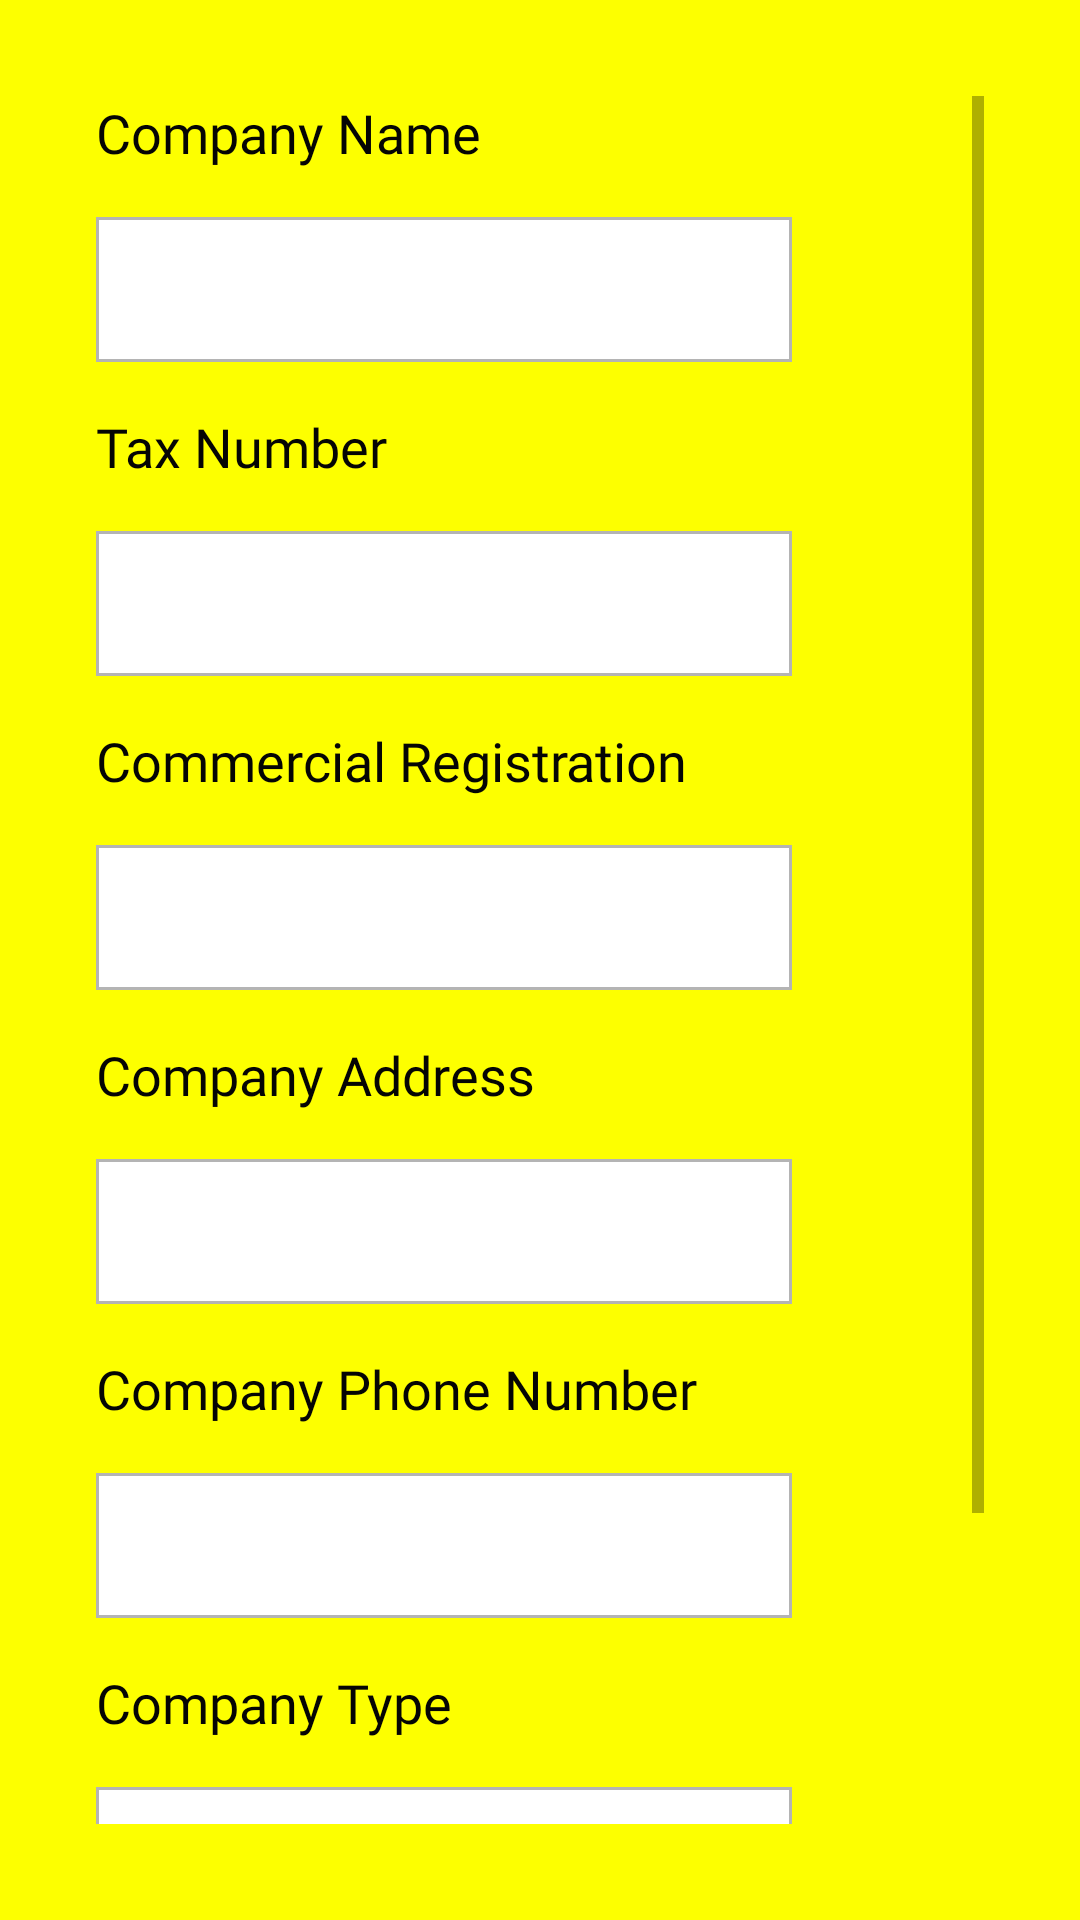

Write the Android layout XML for this screen, with the resource values it uses.
<!-- AndroidManifest.xml: application theme Theme.WeShip -->
<!-- res/layout/activity_shipping_sign_up2.xml -->
<?xml version="1.0" encoding="utf-8"?>
<ScrollView xmlns:android="http://schemas.android.com/apk/res/android"
    xmlns:tools="http://schemas.android.com/tools"
    android:layout_width="match_parent"
    android:layout_height="match_parent"
    android:padding="32dp"
    tools:context=".shipping.ShippingSignUp2Activity">

    <LinearLayout
        android:layout_width="match_parent"
        android:layout_height="wrap_content"
        android:orientation="vertical">

        <TextView
            style="@style/TVStyle"
            android:layout_width="wrap_content"
            android:layout_height="wrap_content"
            android:text="Company Name" />

        <EditText
            android:id="@+id/name_et"
            style="@style/ETStyle"
            android:layout_width="match_parent"
            android:layout_height="wrap_content"
            android:layout_marginEnd="64dp" />

        <TextView
            style="@style/TVStyle"
            android:layout_width="wrap_content"
            android:layout_height="wrap_content"
            android:text="Tax Number" />

        <EditText
            android:id="@+id/tax_number_et"
            style="@style/ETStyle"
            android:layout_width="match_parent"
            android:layout_height="wrap_content"
            android:layout_marginEnd="64dp" />

        <TextView
            style="@style/TVStyle"
            android:layout_width="wrap_content"
            android:layout_height="wrap_content"
            android:text="Commercial Registration" />

        <EditText
            android:id="@+id/commercial_registration_et"
            style="@style/ETStyle"
            android:layout_width="match_parent"
            android:layout_height="wrap_content"
            android:layout_marginEnd="64dp" />

        <TextView
            style="@style/TVStyle"
            android:layout_width="wrap_content"
            android:layout_height="wrap_content"
            android:text="Company Address" />

        <EditText
            android:id="@+id/address_et"
            style="@style/ETStyle"
            android:layout_width="match_parent"
            android:layout_height="wrap_content"
            android:layout_marginEnd="64dp" />

        <TextView
            style="@style/TVStyle"
            android:layout_width="wrap_content"
            android:layout_height="wrap_content"
            android:text="Company Phone Number" />

        <EditText
            android:id="@+id/phone_number_et"
            style="@style/ETStyle"
            android:layout_width="match_parent"
            android:layout_height="wrap_content"
            android:layout_marginEnd="64dp"
            android:inputType="phone" />

        <TextView
            style="@style/TVStyle"
            android:layout_width="wrap_content"
            android:layout_height="wrap_content"
            android:text="Company Type" />

        <EditText
            android:id="@+id/company_type_et"
            style="@style/ETStyle"
            android:layout_width="match_parent"
            android:layout_height="wrap_content"
            android:layout_marginEnd="64dp" />

        <androidx.appcompat.widget.AppCompatButton
            android:id="@+id/next_btn"
            style="@style/BtnStyle"
            android:layout_width="120dp"
            android:layout_height="wrap_content"
            android:layout_gravity="center"
            android:text="Next"
            android:textAllCaps="false" />

        

    </LinearLayout>

</ScrollView>
<!-- resources referenced by this layout -->
<resources>
  <style name="BtnStyle">
          <item name="android:background">@color/black</item>
          <item name="android:fontFamily">@font/alfa_slab_one</item>
          <item name="android:padding">16dp</item>
          <item name="android:textAllCaps">false</item>
          <item name="android:textColor">@color/purple_500</item>
          <item name="android:textSize">18sp</item>
          <item name="android:layout_margin">32dp</item>
      </style>
  <style name="ETStyle">
          <item name="android:background">@drawable/box</item>
          <item name="android:fontFamily">@font/alfa_slab_one</item>
          <item name="android:padding">8dp</item>
          <item name="android:textColorHint">@color/light_gray</item>
          <item name="android:textSize">24sp</item>
          <item name="android:layout_marginBottom">16dp</item>
      </style>
  <style name="TVStyle">
          <item name="android:layout_marginBottom">16dp</item>
          <item name="android:fontFamily">@font/alfa_slab_one</item>
          <item name="android:textColor">@color/black</item>
          <item name="android:textSize">18sp</item>
      </style>
  <style name="Theme.WeShip" parent="Theme.MaterialComponents.DayNight.DarkActionBar">
          <item name="colorPrimary">@color/purple_500</item>
          <item name="colorPrimaryVariant">@color/purple_700</item>
          <item name="colorOnPrimary">@color/white</item>
          <item name="colorSecondary">@color/teal_200</item>
          <item name="colorSecondaryVariant">@color/teal_700</item>
          <item name="colorOnSecondary">@color/black</item>
          <item name="android:statusBarColor" tools:targetApi="l">?attr/colorPrimaryVariant</item>
          <item name="android:windowBackground">@color/bg</item>
          <item name="actionBarTheme">@color/black</item>
      </style>
  <color name="black">#050504</color>
  <color name="purple_500">#fdfe4e</color>
  <!-- drawable box (drawable) -->
  <?xml version="1.0" encoding="utf-8"?>
  <shape xmlns:android="http://schemas.android.com/apk/res/android">
  
      <size
          android:width="80dp"
          android:height="40dp" />
  
      <stroke
          android:width="1dp"
          android:color="@color/light_gray" />
  
      <solid android:color="@color/white" />
  
  </shape>
  <color name="light_gray">#b4b4b4</color>
  <color name="purple_700">#d7d842</color>
  <color name="white">#FFFFFFFF</color>
  <color name="teal_200">#050504</color>
  <color name="teal_700">#FF018786</color>
  <color name="bg">#fdff00</color>
</resources>
